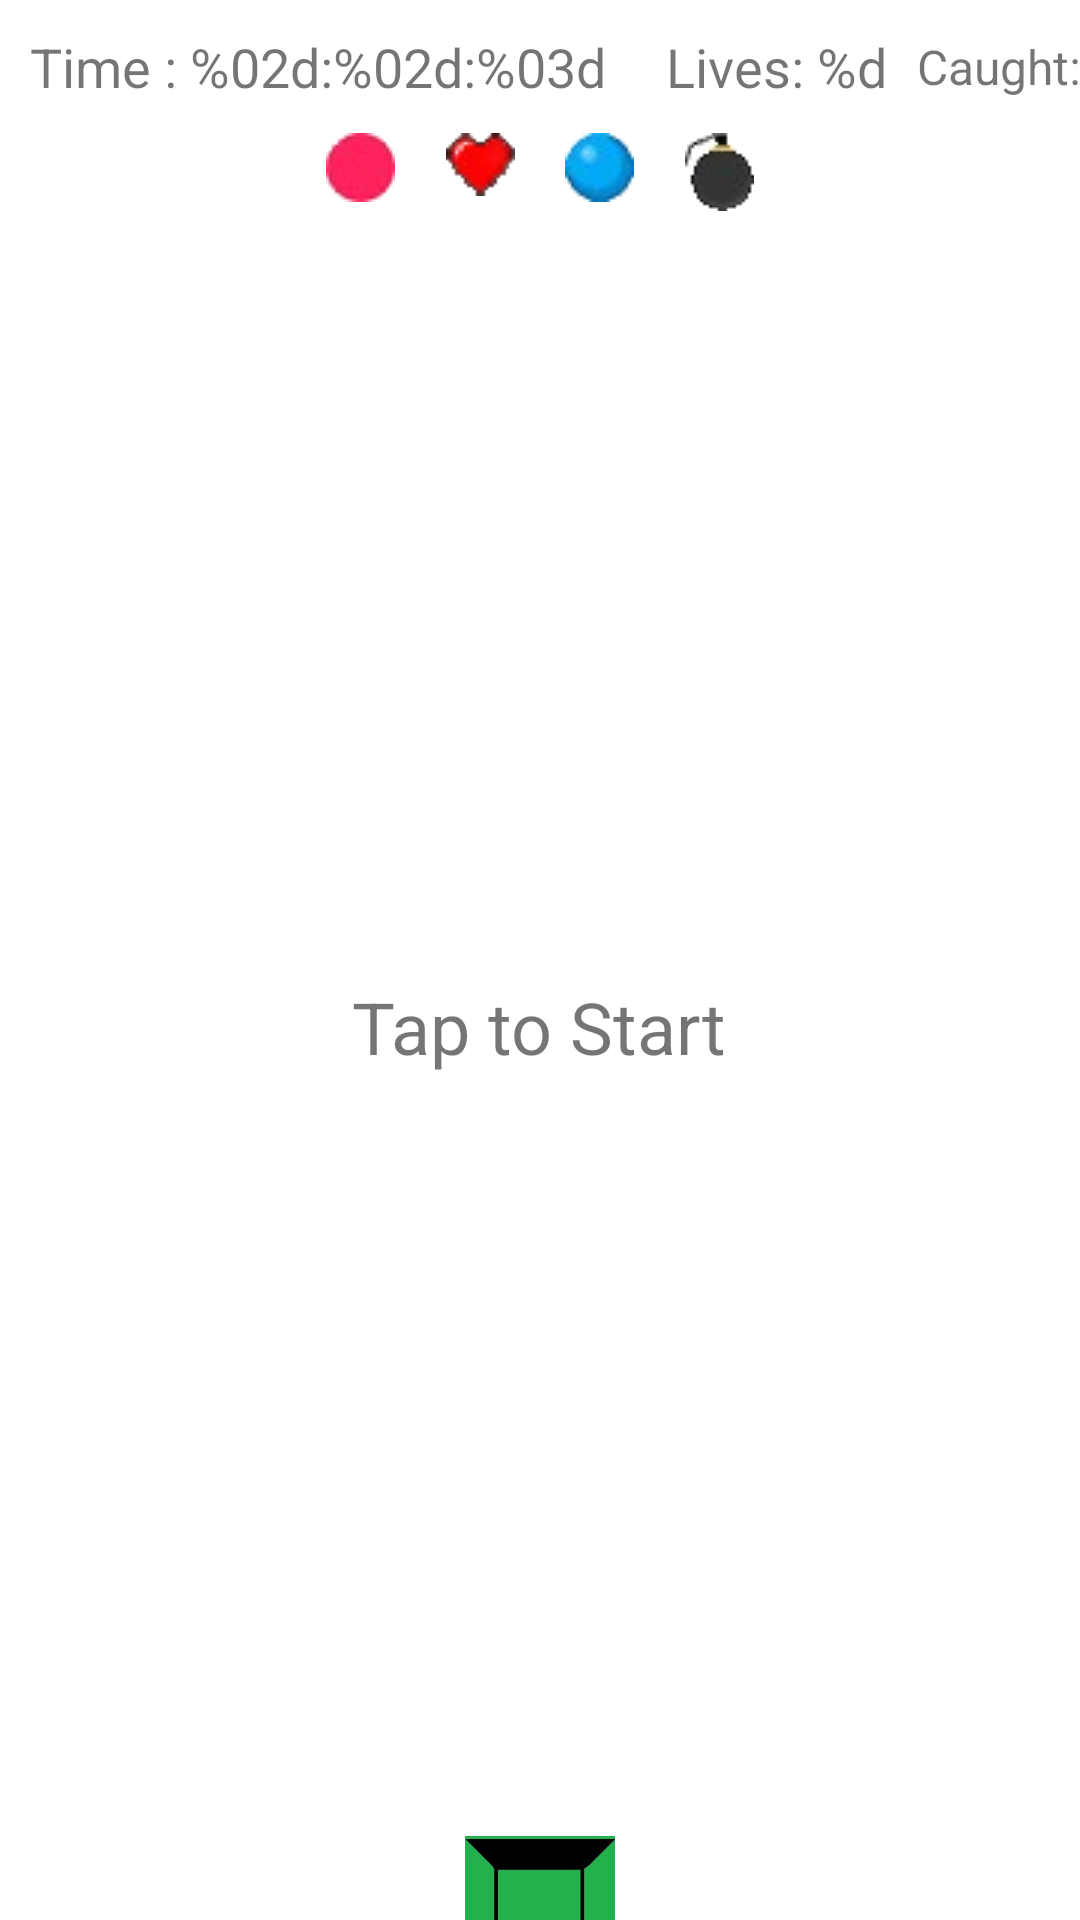

Write the Android layout XML for this screen, with the resource values it uses.
<!-- AndroidManifest.xml: application theme Theme.BallSensorsGame -->
<!-- res/layout/activity_main.xml -->
<?xml version="1.0" encoding="utf-8"?>
<LinearLayout xmlns:android="http://schemas.android.com/apk/res/android"
    xmlns:tools="http://schemas.android.com/tools"
    android:layout_width="match_parent"
    android:layout_height="match_parent"
    tools:context=".MainActivity"
    android:orientation="vertical">

    <TableLayout
        android:layout_width="wrap_content"
        android:layout_height="wrap_content">

        <TableRow
            android:gravity="center_vertical"
            tools:ignore="UselessParent">
            <TextView
                android:id="@+id/scoreLabel"
                android:layout_width="match_parent"
                android:layout_height="wrap_content"
                android:text="@string/time"
                android:textSize="18sp"
                android:padding="10dp"/>

            <TextView
                android:id="@+id/livesLabel"
                android:layout_width="wrap_content"
                android:layout_height="wrap_content"
                android:text="@string/lives"
                android:textSize="18sp"
                android:padding="10dp"
                tools:ignore="RtlHardcoded,RtlSymmetry" />
            <TextView
                android:id="@+id/caughtLabel"
                android:layout_width="wrap_content"
                android:layout_height="wrap_content"
                android:text="@string/caught"
                android:textSize="16sp"
                tools:ignore="RtlHardcoded,RtlSymmetry" />
        </TableRow>

    </TableLayout>

    <FrameLayout
        android:id="@+id/frame"
        android:layout_width="match_parent"
        android:layout_height="match_parent">

        <TextView
            android:id="@+id/startLabel"
            android:layout_width="wrap_content"
            android:layout_height="wrap_content"
            android:text="@string/tap_to_start"
            android:textSize="24sp"
            android:layout_gravity="center"/>

        <ImageView
            android:id="@+id/box"
            android:layout_width="50dp"
            android:layout_height="50dp"
            android:layout_gravity="center"
            android:layout_marginTop="295dp"
            android:src="@drawable/box"
            tools:ignore="ContentDescription" />

        <ImageView
            android:id="@+id/pink"
            android:layout_width="wrap_content"
            android:layout_height="wrap_content"
            android:layout_gravity="center_horizontal"
            android:layout_marginStart="-60dp"
            android:src="@drawable/pink"
            tools:ignore="ContentDescription" />

        <ImageView
            android:id="@+id/heart"
            android:layout_width="wrap_content"
            android:layout_height="wrap_content"
            android:layout_gravity="center_horizontal"
            android:layout_marginStart="-20dp"
            android:src="@drawable/heart"
            tools:ignore="ContentDescription" />

        <ImageView
            android:id="@+id/blue"
            android:layout_width="wrap_content"
            android:layout_height="wrap_content"
            android:layout_gravity="center_horizontal"
            android:layout_marginStart="20dp"
            android:src="@drawable/blue"
            tools:ignore="ContentDescription" />

        <ImageView
            android:id="@+id/bomb"
            android:layout_width="wrap_content"
            android:layout_height="wrap_content"
            android:layout_gravity="center_horizontal"
            android:layout_marginStart="60dp"
            android:src="@drawable/bomb"
            tools:ignore="ContentDescription" />
    </FrameLayout>
</LinearLayout>
<!-- resources referenced by this layout -->
<resources>
  <!-- drawable blue: png bitmap (drawable, 1491 bytes) -->
  <!-- drawable bomb: png bitmap (drawable, 1367 bytes) -->
  <!-- drawable box: png bitmap (drawable, 11957 bytes) -->
  <!-- drawable heart: png bitmap (drawable, 1242 bytes) -->
  <!-- drawable pink: png bitmap (drawable, 1390 bytes) -->
  <string name="caught">Caught: %d</string>
  <string name="lives">Lives: %d</string>
  <string name="tap_to_start">Tap to Start</string>
  <string name="time">Time : %02d:%02d:%03d</string>
  <style name="Theme.BallSensorsGame" parent="Theme.MaterialComponents.DayNight.DarkActionBar">
          
          <item name="colorPrimary">@color/purple_500</item>
          <item name="colorPrimaryVariant">@color/purple_700</item>
          <item name="colorOnPrimary">@color/white</item>
          
          <item name="colorSecondary">@color/teal_200</item>
          <item name="colorSecondaryVariant">@color/teal_700</item>
          <item name="colorOnSecondary">@color/black</item>
          
          <item name="android:statusBarColor" tools:targetApi="l">?attr/colorPrimaryVariant</item>
          
      </style>
  <!-- not gathered from this repository: default colours our renderer supplied (Android Studio template values) -->
  <color name="purple_500">#FF6200EE</color>
  <color name="purple_700">#FF3700B3</color>
  <color name="teal_200">#FF03DAC5</color>
  <color name="teal_700">#FF018786</color>
  <color name="black">#FF000000</color>
  <color name="white">#FFFFFFFF</color>
</resources>
